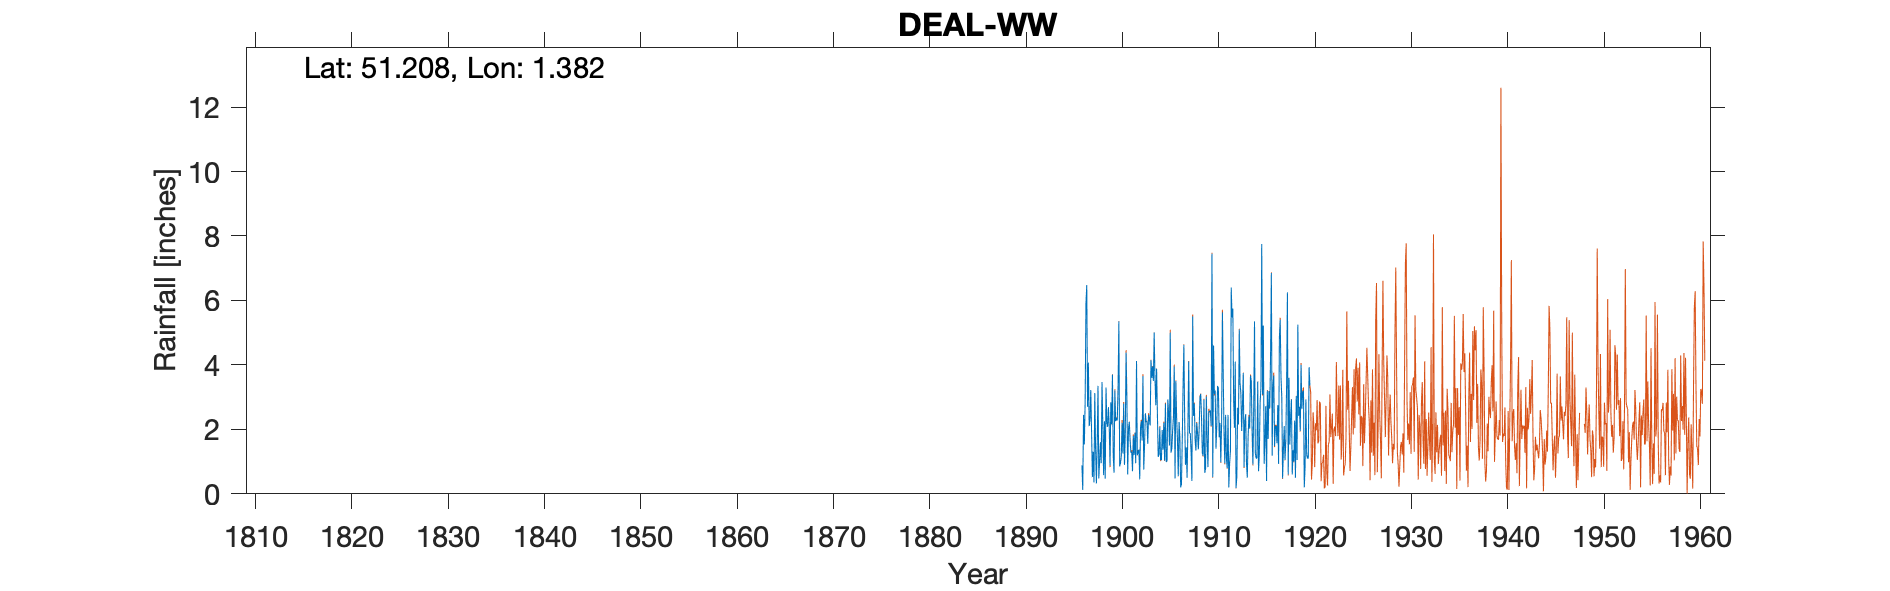

The data file committed next to this chart (first rows):
DEAL WW, , , , , , , , , , , , , , , , , , , , , , , 
Grid ref, TR363509, Long, 1.382, Lat, 51.21, Elevation, 110, ft, , , , , , , , , , , , , , , 
Station no, 289, , , , , , , , , , , , , , , , , , , , , , 
, 1890, 1891, 1892, 1893, 1894, 1895, 1896, 1897, 1898, 1899, 1900, 1901, 1902, 1903, 1904, 1905, 1906, 1907, 1908, 1909, 1910, 1911, 1912
January, , , , , , , , 2.1, 0.48, 2.69, 3.25, 0.6, 1.2, 2.25, 3.88, 1, 3.5, 0.9, 1.68, 0.65, 3.1, 1.9, 2.9
February, , , , , , , , 2.28, 1, 2.11, 5.35, 2, 1.3, 1.55, 2.5, 1, 2.33, 1.44, 1.34, 0.78, 3.2, 0.95, 2.05
March, , , , , , , , 3.22, 1.6, 0.88, 0.85, 2.23, 1.37, 2.45, 1.15, 2.93, 1.67, 0.5, 2.2, 3.02, 1.4, 2.45, 4.1
April, , , , , , , 0.88, 1.93, 0.95, 2.84, 0.95, 1.65, 0.45, 2.3, 1.2, 2.47, 0.55, 2, 1.9, 1.65, 2.13, 1.1, 0.18
May, , , , , , , 0.12, 0.52, 3.47, 2.16, 1.15, 1.27, 2.05, 2.12, 2.07, 1.5, 2.23, 4.1, 1.38, 0.83, 3.35, 0.8, 0.55
June, , , , , , , 2.45, 1.3, 2.15, 3.7, 2.2, 1.3, 2.25, 4.15, 1.05, 5, 1.75, 1.88, 1.95, 2.57, 3.27, 2.45, 2.67
July, , , , , , , 1.53, 0.35, 0.58, 1.16, 1.25, 0.7, 1.65, 3.6, 1.05, 1.28, 0.2, 1.87, 2.97, 2.55, 1.75, 0.2, 2.15
August, , , , , , , 2.87, 3.13, 2.25, 0.66, 2.8, 1.8, 3.65, 3.95, 1.98, 1.4, 0.3, 1.28, 3.1, 2.58, 2.2, 0.93, 5.1
September, , , , , , , 5.9, 1.4, 0.47, 3.21, 0.9, 1.2, 0.75, 3.5, 1.37, 1.95, 1.7, 0.4, 2.35, 2.1, 0.98, 1.35, 3.4
October, , , , , , , 6.48, 0.32, 3.3, 2.26, 1.85, 1.88, 1.5, 5, 2.2, 2.37, 3.35, 5.5, 1.25, 7.45, 2.17, 6.4, 3.15
November, , , , , , , 2.7, 1.53, 2.2, 2.35, 4.38, 0.95, 2.5, 3.57, 1.03, 3.95, 4.62, 2.42, 1.18, 0.52, 5.63, 5.47, 1.95
December, , , , , , , 4.07, 3.35, 2.08, 2.27, 2.95, 4.12, 2.22, 2.75, 2.8, 0.48, 2.25, 2.8, 2.92, 4.6, 3.77, 5.75, 2.78
Total, , , , , , , , 21.43, 20.53, 26.29, 27.88, 19.7, 20.89, 37.19, 22.28, 25.33, 24.45, 25.09, 24.22, 29.3, 32.95, 29.75, 30.98
